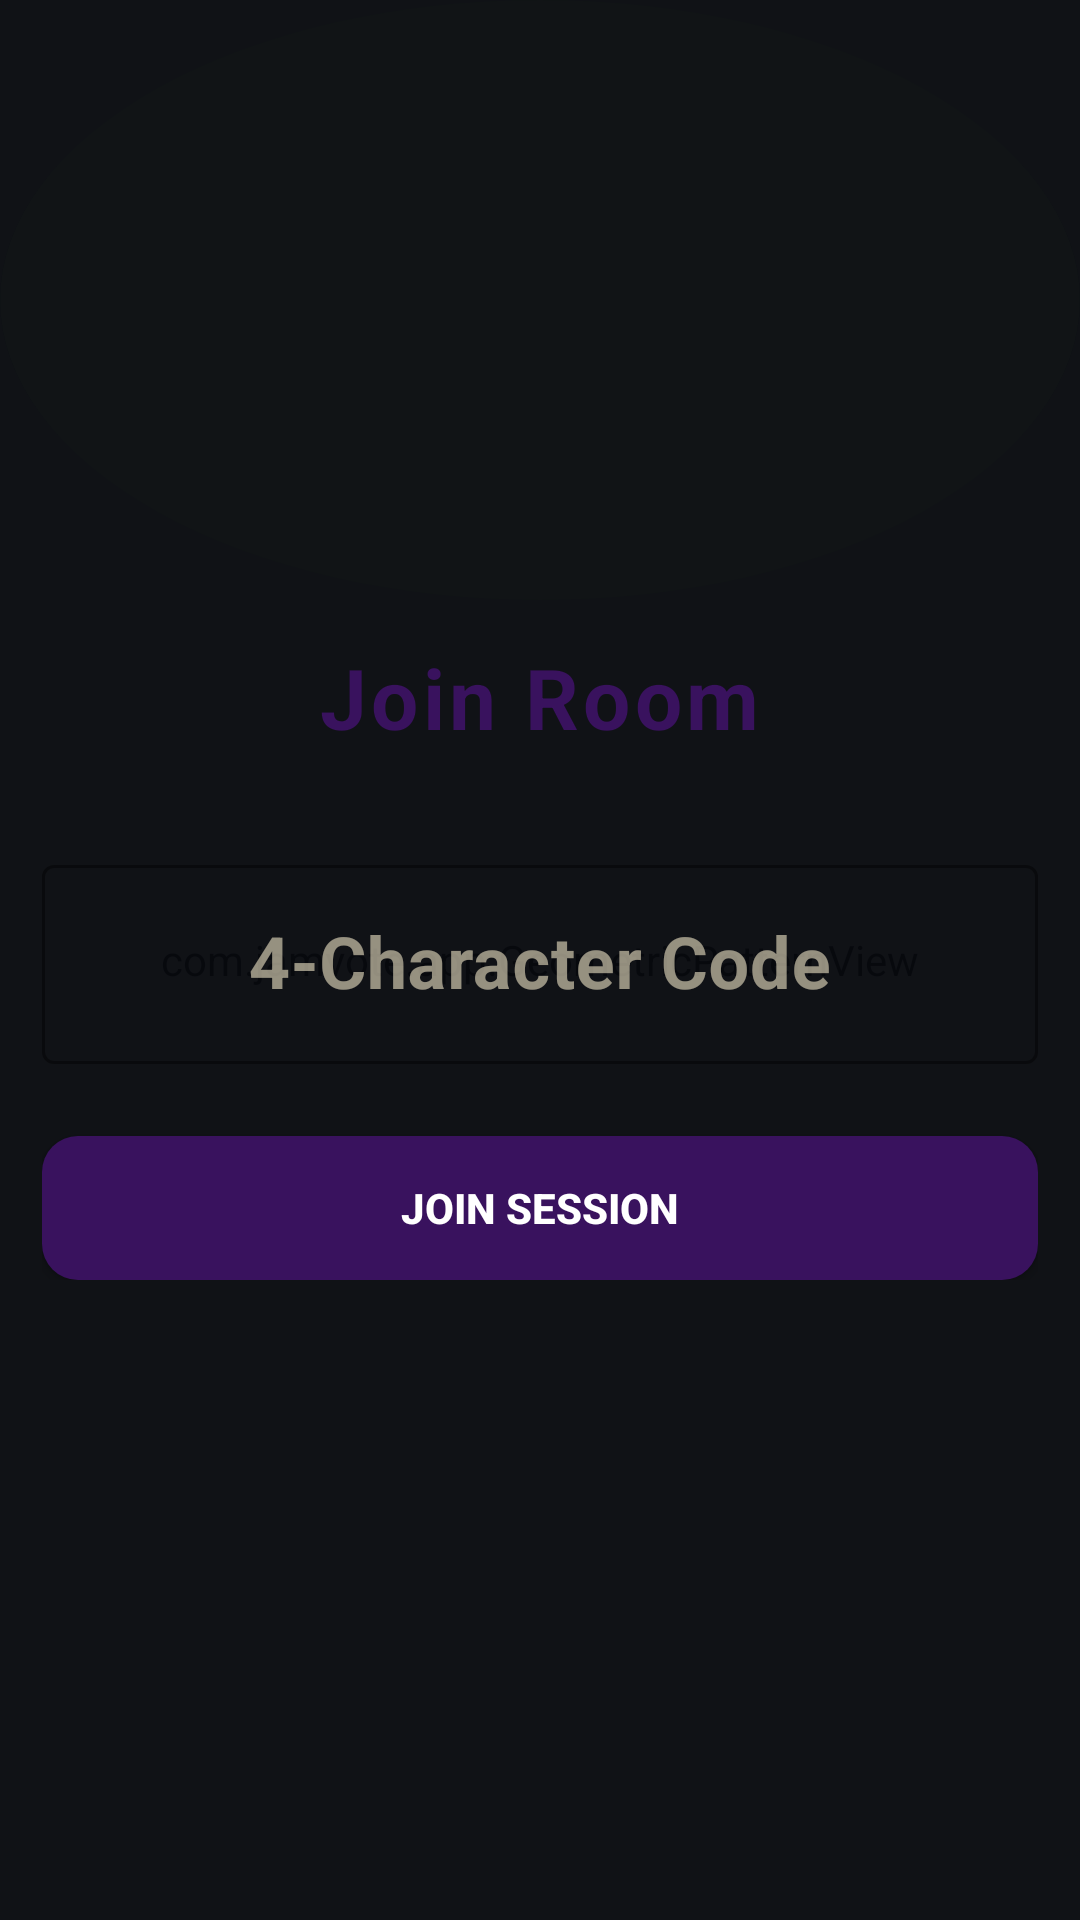

Layout XML and referenced resources for this Android screen:
<!-- AndroidManifest.xml: application theme Theme.JamVote -->
<!-- res/layout/activity_join_room.xml -->
<?xml version="1.0" encoding="utf-8"?>
<androidx.constraintlayout.widget.ConstraintLayout xmlns:android="http://schemas.android.com/apk/res/android"
    xmlns:app="http://schemas.android.com/apk/res-auto"
    xmlns:tools="http://schemas.android.com/tools"
    android:layout_width="match_parent"
    android:layout_height="match_parent"
    android:background="@drawable/bg_wakandan"
    tools:context=".JoinRoomActivity">

    <com.jamvote.app.GeometricPatternView
        android:id="@+id/geoPattern"
        android:layout_width="match_parent"
        android:layout_height="match_parent"
        android:alpha="0.07"
        android:clickable="false"
        android:focusable="false"
        android:importantForAccessibility="no" />

    <LinearLayout
        android:layout_width="match_parent"
        android:layout_height="wrap_content"
        android:orientation="vertical"
        android:padding="@dimen/screen_padding_h"
        app:layout_constraintBottom_toBottomOf="parent"
        app:layout_constraintTop_toTopOf="parent">

        <TextView
            android:id="@+id/tvTitle"
            android:layout_width="wrap_content"
            android:layout_height="wrap_content"
            android:layout_gravity="center"
            android:layout_marginBottom="32dp"
            android:text="@string/join_room_title"
            android:textSize="28sp"
            android:textStyle="bold"
            android:textColor="@color/wakandan_purple"
            android:letterSpacing="0.05" />

        <com.google.android.material.textfield.TextInputLayout
            android:id="@+id/tilRoomCode"
            style="@style/Widget.MaterialComponents.TextInputLayout.OutlinedBox"
            android:layout_width="match_parent"
            android:layout_height="wrap_content"
            android:layout_marginBottom="24dp"
            android:hint="@string/room_code_hint"
            app:boxStrokeColor="@color/wakandan_purple"
            app:hintTextColor="@color/wakandan_purple">

            <com.google.android.material.textfield.TextInputEditText
                android:id="@+id/etRoomCode"
                android:layout_width="match_parent"
                android:layout_height="wrap_content"
                android:gravity="center"
                android:inputType="textCapCharacters"
                android:maxLength="4"
                android:textColor="@color/wakandan_text_primary"
                android:textSize="24sp"
                android:textStyle="bold" />
        </com.google.android.material.textfield.TextInputLayout>

        <Button
            android:id="@+id/btnJoin"
            android:layout_width="match_parent"
            android:layout_height="wrap_content"
            android:background="@drawable/btn_purple"
            android:text="@string/btn_join_room"
            android:textColor="@android:color/white"
            android:textStyle="bold" />

    </LinearLayout>

</androidx.constraintlayout.widget.ConstraintLayout>
<!-- resources referenced by this layout -->
<resources>
  <color name="wakandan_purple">#39125E</color>
  <color name="wakandan_text_primary">#f0e6c8</color>
  <dimen name="screen_padding_h">14dp</dimen>
  <!-- drawable bg_wakandan (drawable) -->
  <?xml version="1.0" encoding="utf-8"?>
  <layer-list xmlns:android="http://schemas.android.com/apk/res/android">
      <item><color android:color="@color/wakandan_black"/></item>
      
      <item android:gravity="top">
          <shape android:shape="oval">
              <solid android:color="#0d1f3c22"/>
              <size android:width="300dp" android:height="200dp"/>
          </shape>
      </item>
  </layer-list>
  <!-- drawable btn_purple (drawable) -->
  <?xml version="1.0" encoding="utf-8"?>
  <shape xmlns:android="http://schemas.android.com/apk/res/android"
      android:shape="rectangle">
      <solid android:color="@color/wakandan_purple"/>
      <corners android:radius="12dp"/>
  </shape>
  <string name="btn_join_room">Join Session</string>
  <string name="join_room_title">Join Room</string>
  <string name="room_code_hint">4-Character Code</string>
  <style name="Theme.JamVote" parent="Theme.MaterialComponents.DayNight.NoActionBar">
          <item name="colorPrimary">@color/wakandan_gold</item>
          <item name="colorPrimaryVariant">@color/wakandan_gold_light</item>
          <item name="colorOnPrimary">@color/wakandan_black</item>
          <item name="colorSurface">@color/wakandan_surface</item>
          <item name="colorOnSurface">@color/wakandan_text_primary</item>
          <item name="android:windowBackground">@color/wakandan_black</item>
          <item name="android:statusBarColor">@color/wakandan_black</item>
          <item name="android:navigationBarColor">@color/wakandan_black</item>
      </style>
  <color name="wakandan_black">#080a0f</color>
  <color name="wakandan_gold">#C58B07</color>
  <color name="wakandan_gold_light">#FACF6B</color>
  <color name="wakandan_surface">#0f1219</color>
</resources>
